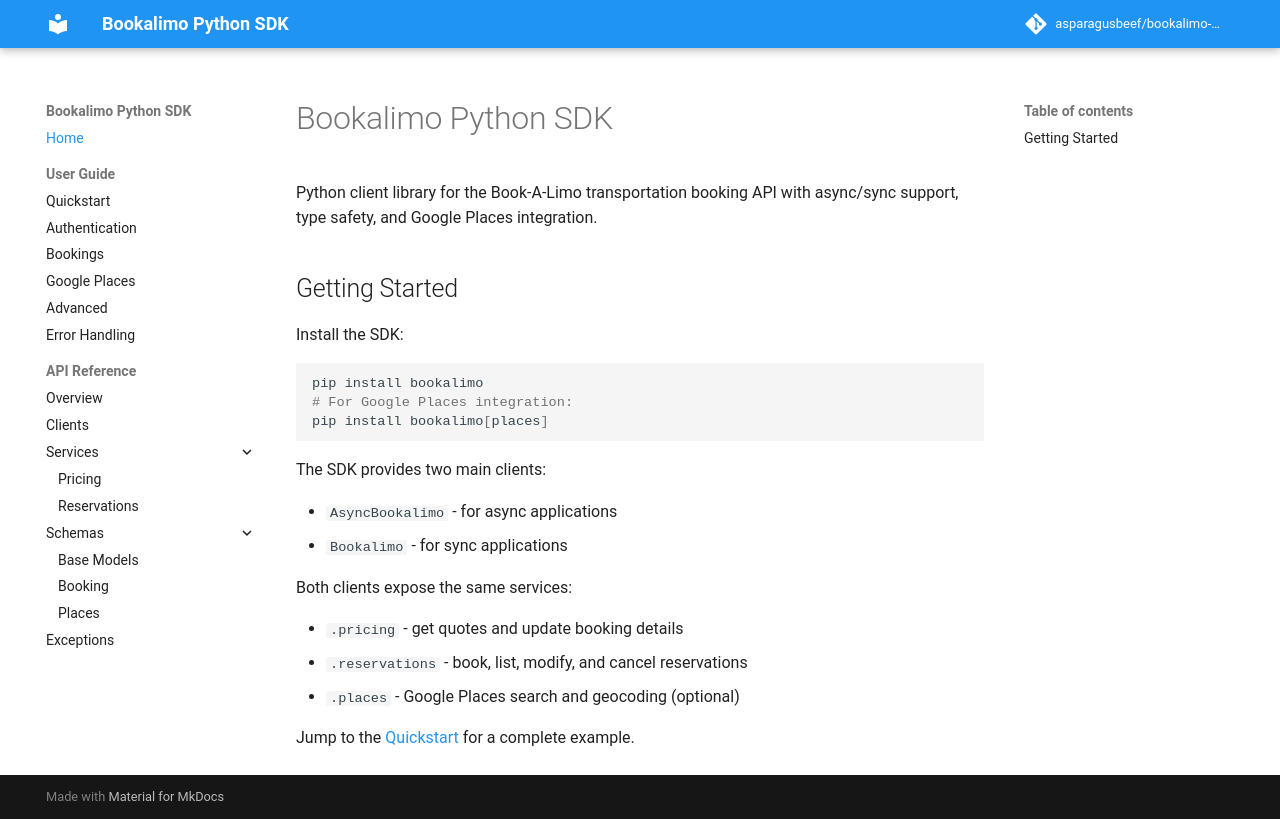

repository: asparagusbeef/bookalimo-python · page: index.html · generator: mkdocs

# Bookalimo Python SDK

Python client library for the Book-A-Limo transportation booking API with async/sync support, type safety, and Google Places integration.

## Getting Started

Install the SDK:
```bash
pip install bookalimo
# For Google Places integration:
pip install bookalimo[places]
```

The SDK provides two main clients:

- `AsyncBookalimo` - for async applications
- `Bookalimo` - for sync applications

Both clients expose the same services:

- `.pricing` - get quotes and update booking details
- `.reservations` - book, list, modify, and cancel reservations
- `.places` - Google Places search and geocoding (optional)

Jump to the [Quickstart](guide/quickstart.md) for a complete example.
